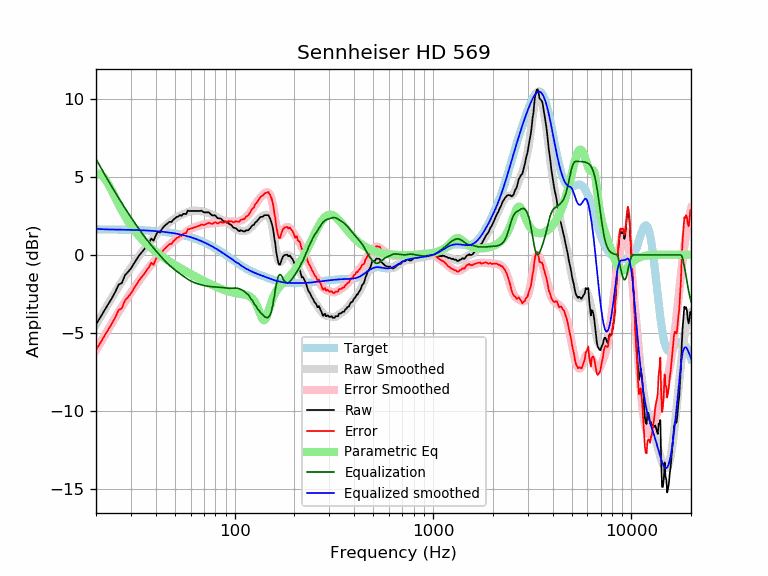

The table this chart was drawn from, first rows:
frequency, raw, error, smoothed, error_smoothed, equalization, parametric_eq, equalized_raw, equalized_smoothed, target
20, -4.45, -6.09, -4.47, -6.11, 6.15, 5.23, 1.70, 1.68, 1.64
21, -4.02, -5.66, -4.01, -5.65, 5.67, 5.19, 1.65, 1.66, 1.64
22, -3.58, -5.21, -3.57, -5.21, 5.21, 4.94, 1.63, 1.64, 1.64
23, -3.18, -4.81, -3.15, -4.79, 4.79, 4.56, 1.61, 1.63, 1.63
24, -2.79, -4.42, -2.76, -4.39, 4.39, 4.12, 1.60, 1.63, 1.63
25, -2.38, -4.01, -2.38, -4.01, 4.01, 3.67, 1.63, 1.63, 1.63
26, -1.91, -3.53, -2.03, -3.65, 3.65, 3.24, 1.74, 1.62, 1.62
27, -1.80, -3.42, -1.70, -3.32, 3.32, 2.85, 1.52, 1.62, 1.62
28, -1.30, -2.92, -1.38, -3.00, 3.00, 2.49, 1.70, 1.62, 1.62
29, -1.09, -2.70, -1.09, -2.70, 2.70, 2.17, 1.61, 1.61, 1.61
30, -0.87, -2.48, -0.81, -2.42, 2.42, 1.89, 1.55, 1.61, 1.61
31, -0.57, -2.17, -0.54, -2.15, 2.15, 1.64, 1.58, 1.60, 1.60
32, -0.30, -1.90, -0.29, -1.89, 1.89, 1.41, 1.59, 1.60, 1.60
33, -0.03, -1.62, -0.06, -1.65, 1.65, 1.21, 1.62, 1.59, 1.59
34, 0.17, -1.41, 0.17, -1.42, 1.42, 1.02, 1.59, 1.58, 1.58
35, 0.36, -1.21, 0.38, -1.20, 1.20, 0.86, 1.56, 1.58, 1.58
36, 0.59, -0.98, 0.58, -0.99, 0.99, 0.70, 1.58, 1.57, 1.57
37, 0.78, -0.78, 0.76, -0.80, 0.80, 0.56, 1.58, 1.56, 1.56
38, 1.05, -0.50, 0.93, -0.62, 0.62, 0.43, 1.67, 1.55, 1.55
39, 0.91, -0.63, 1.10, -0.44, 0.44, 0.32, 1.35, 1.54, 1.54
40, 1.24, -0.29, 1.25, -0.28, 0.28, 0.20, 1.52, 1.53, 1.53
41, 1.51, -0.01, 1.40, -0.12, 0.12, 0.10, 1.63, 1.52, 1.52
42, 1.43, -0.07, 1.54, 0.03, -0.03, 0.00, 1.40, 1.51, 1.51
43, 1.66, 0.17, 1.67, 0.18, -0.18, -0.09, 1.49, 1.49, 1.49
44, 1.83, 0.35, 1.79, 0.31, -0.31, -0.18, 1.52, 1.48, 1.48
45, 1.93, 0.47, 1.90, 0.44, -0.44, -0.26, 1.49, 1.46, 1.46
46, 2.03, 0.58, 2.01, 0.56, -0.56, -0.34, 1.47, 1.45, 1.45
47, 2.13, 0.70, 2.10, 0.67, -0.67, -0.42, 1.46, 1.43, 1.43
48, 2.11, 0.70, 2.19, 0.77, -0.77, -0.50, 1.34, 1.42, 1.42
49, 2.25, 0.85, 2.27, 0.87, -0.87, -0.57, 1.38, 1.40, 1.40
50, 2.34, 0.96, 2.34, 0.96, -0.96, -0.63, 1.38, 1.38, 1.38
51, 2.44, 1.08, 2.40, 1.04, -1.04, -0.70, 1.40, 1.36, 1.36
52, 2.46, 1.12, 2.46, 1.12, -1.12, -0.77, 1.34, 1.34, 1.34
53, 2.56, 1.24, 2.52, 1.20, -1.20, -0.83, 1.36, 1.32, 1.32
54, 2.51, 1.22, 2.57, 1.28, -1.28, -0.89, 1.23, 1.29, 1.29
55, 2.63, 1.36, 2.62, 1.35, -1.35, -0.95, 1.28, 1.27, 1.27
56, 2.63, 1.39, 2.67, 1.42, -1.42, -1.00, 1.21, 1.25, 1.25
57, 2.62, 1.40, 2.71, 1.49, -1.49, -1.06, 1.13, 1.22, 1.22
58, 2.84, 1.65, 2.75, 1.55, -1.55, -1.11, 1.29, 1.19, 1.19
59, 2.82, 1.65, 2.78, 1.61, -1.61, -1.17, 1.21, 1.17, 1.17
60, 2.82, 1.68, 2.80, 1.67, -1.67, -1.22, 1.16, 1.14, 1.14
61, 2.82, 1.71, 2.82, 1.71, -1.71, -1.27, 1.11, 1.11, 1.11
62, 2.82, 1.74, 2.83, 1.75, -1.75, -1.32, 1.07, 1.08, 1.08
63, 2.82, 1.77, 2.84, 1.79, -1.79, -1.37, 1.04, 1.05, 1.05
64, 2.82, 1.80, 2.83, 1.82, -1.82, -1.41, 1.00, 1.02, 1.02
65, 2.82, 1.83, 2.83, 1.84, -1.84, -1.46, 0.98, 0.99, 0.99
66, 2.82, 1.87, 2.82, 1.87, -1.87, -1.50, 0.95, 0.95, 0.95
67, 2.82, 1.90, 2.81, 1.89, -1.89, -1.55, 0.93, 0.92, 0.92
68, 2.84, 1.96, 2.80, 1.92, -1.92, -1.59, 0.92, 0.88, 0.88
69, 2.78, 1.93, 2.79, 1.94, -1.94, -1.63, 0.84, 0.85, 0.85
70, 2.73, 1.92, 2.77, 1.96, -1.96, -1.67, 0.77, 0.81, 0.81
71, 2.73, 1.95, 2.75, 1.98, -1.98, -1.71, 0.75, 0.78, 0.78
72, 2.73, 1.99, 2.73, 1.99, -1.99, -1.75, 0.74, 0.74, 0.74
73, 2.73, 2.03, 2.71, 2.01, -2.01, -1.79, 0.73, 0.70, 0.70
74, 2.73, 2.07, 2.68, 2.02, -2.02, -1.82, 0.71, 0.66, 0.66
75, 2.66, 2.04, 2.65, 2.02, -2.02, -1.86, 0.64, 0.62, 0.62
76, 2.59, 2.01, 2.62, 2.03, -2.03, -1.89, 0.56, 0.59, 0.59
77, 2.53, 1.99, 2.58, 2.04, -2.04, -1.93, 0.49, 0.55, 0.55
78, 2.53, 2.03, 2.55, 2.04, -2.04, -1.96, 0.49, 0.51, 0.51
79, 2.54, 2.08, 2.51, 2.05, -2.05, -1.99, 0.49, 0.47, 0.47
... 553 more rows
